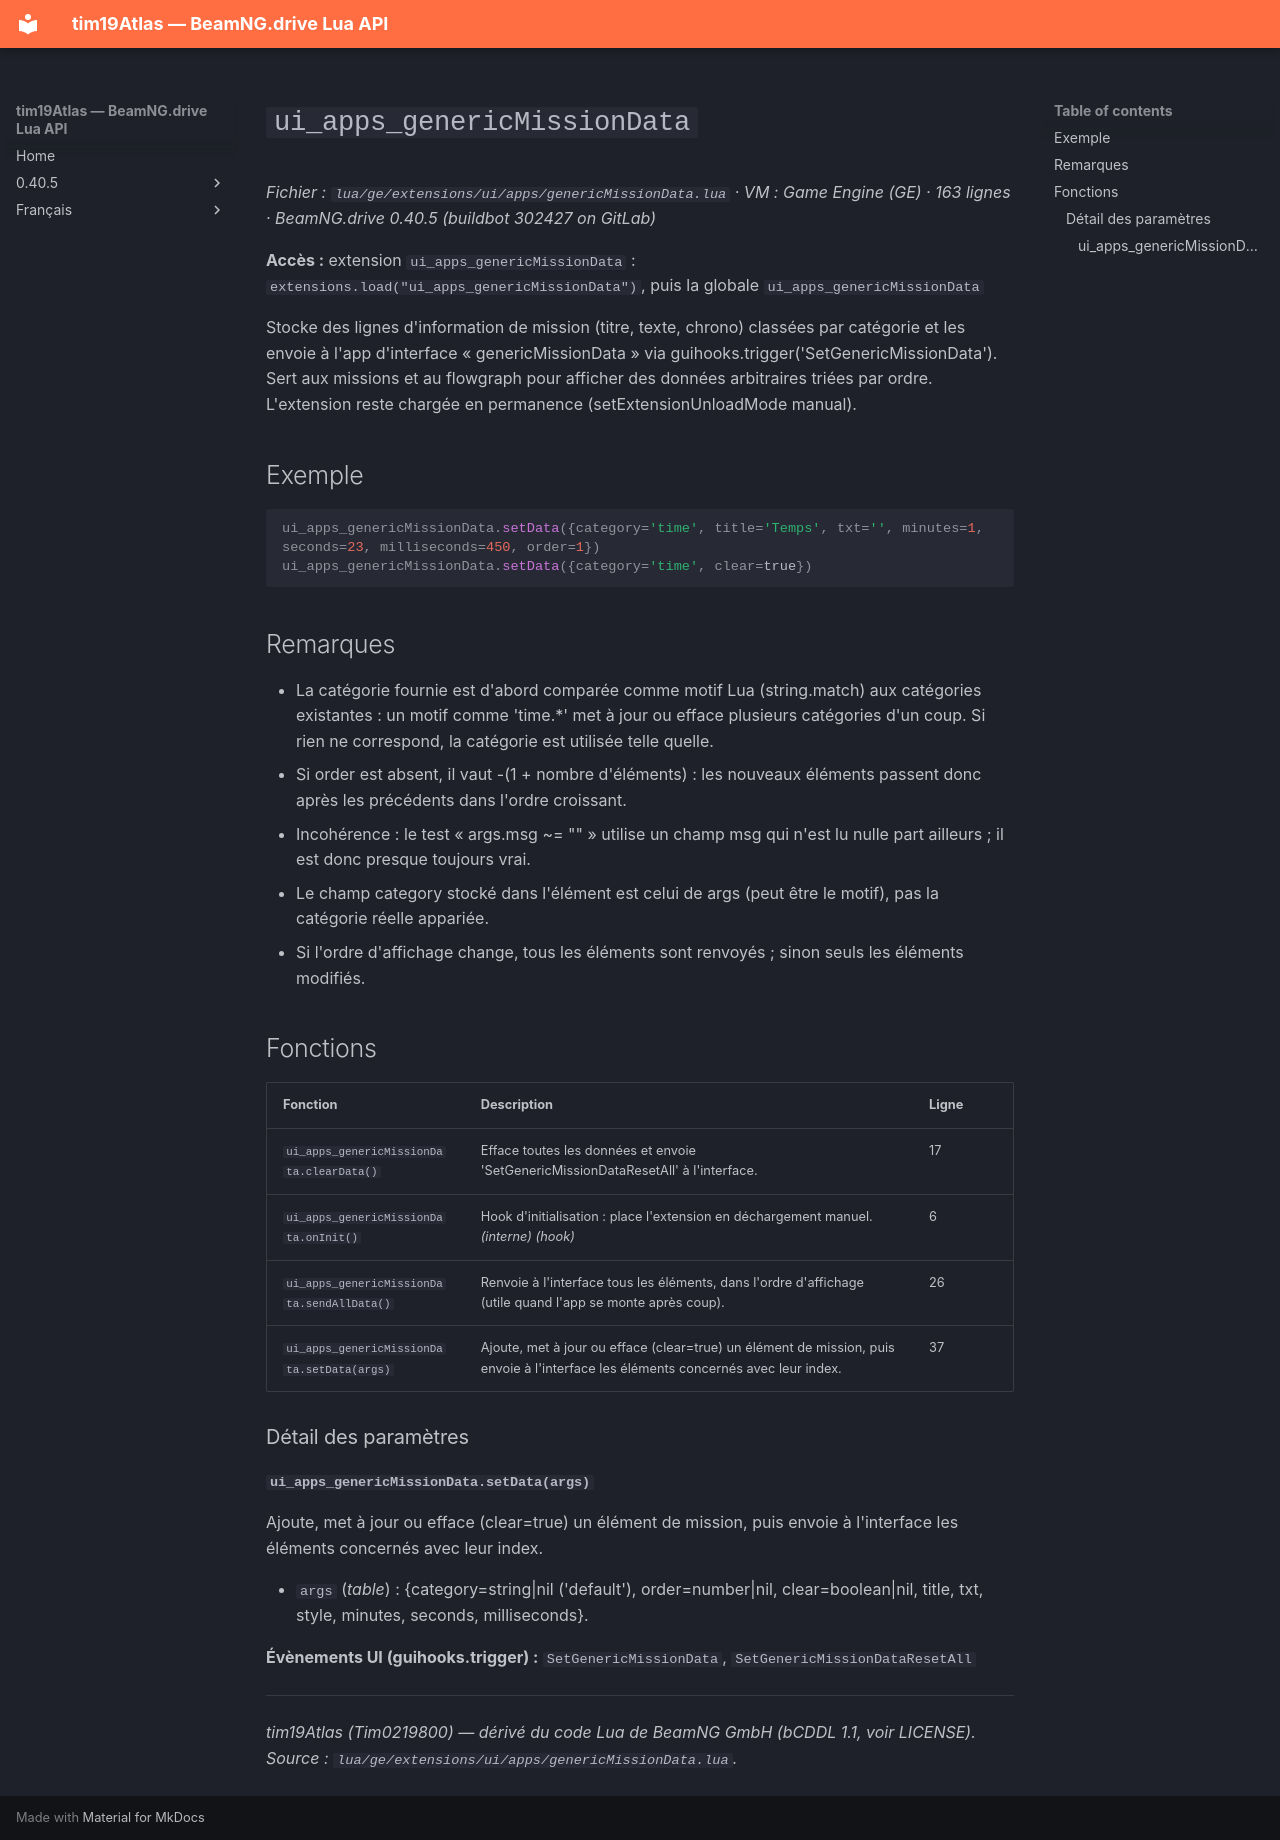

repository: Tim0219800/beamng-lua-atlas · page: fr/0.40.5/ge/extensions/ui/apps/genericMissionData.html · generator: mkdocs

# `ui_apps_genericMissionData`

*Fichier : `lua/ge/extensions/ui/apps/genericMissionData.lua` · VM : Game Engine (GE) · 163 lignes · BeamNG.drive 0.40.5 (buildbot 302427 on GitLab)*

**Accès :** extension `ui_apps_genericMissionData` : `extensions.load("ui_apps_genericMissionData")`, puis la globale `ui_apps_genericMissionData`

Stocke des lignes d'information de mission (titre, texte, chrono) classées par catégorie et les envoie à l'app d'interface « genericMissionData » via guihooks.trigger('SetGenericMissionData'). Sert aux missions et au flowgraph pour afficher des données arbitraires triées par ordre. L'extension reste chargée en permanence (setExtensionUnloadMode manual).

## Exemple

```lua
ui_apps_genericMissionData.setData({category='time', title='Temps', txt='', minutes=1, seconds=23, milliseconds=450, order=1})
ui_apps_genericMissionData.setData({category='time', clear=true})
```

## Remarques

- La catégorie fournie est d'abord comparée comme motif Lua (string.match) aux catégories existantes : un motif comme 'time.*' met à jour ou efface plusieurs catégories d'un coup. Si rien ne correspond, la catégorie est utilisée telle quelle.
- Si order est absent, il vaut -(1 + nombre d'éléments) : les nouveaux éléments passent donc après les précédents dans l'ordre croissant.
- Incohérence : le test « args.msg ~= "" » utilise un champ msg qui n'est lu nulle part ailleurs ; il est donc presque toujours vrai.
- Le champ category stocké dans l'élément est celui de args (peut être le motif), pas la catégorie réelle appariée.
- Si l'ordre d'affichage change, tous les éléments sont renvoyés ; sinon seuls les éléments modifiés.

## Fonctions

| Fonction | Description | Ligne |
|---|---|---|
| `ui_apps_genericMissionData.clearData()` | Efface toutes les données et envoie 'SetGenericMissionDataResetAll' à l'interface. | 17 |
| `ui_apps_genericMissionData.onInit()` | Hook d'initialisation : place l'extension en déchargement manuel. *(interne)* *(hook)* | 6 |
| `ui_apps_genericMissionData.sendAllData()` | Renvoie à l'interface tous les éléments, dans l'ordre d'affichage (utile quand l'app se monte après coup). | 26 |
| `ui_apps_genericMissionData.setData(args)` | Ajoute, met à jour ou efface (clear=true) un élément de mission, puis envoie à l'interface les éléments concernés avec leur index. | 37 |

### Détail des paramètres

#### `ui_apps_genericMissionData.setData(args)`

Ajoute, met à jour ou efface (clear=true) un élément de mission, puis envoie à l'interface les éléments concernés avec leur index.

- `args` (*table*) : {category=string|nil ('default'), order=number|nil, clear=boolean|nil, title, txt, style, minutes, seconds, milliseconds}.

**Évènements UI (guihooks.trigger) :** `SetGenericMissionData`, `SetGenericMissionDataResetAll`

---
*tim19Atlas (Tim0219800) — dérivé du code Lua de BeamNG GmbH (bCDDL 1.1, voir LICENSE). Source : `lua/ge/extensions/ui/apps/genericMissionData.lua`.*
